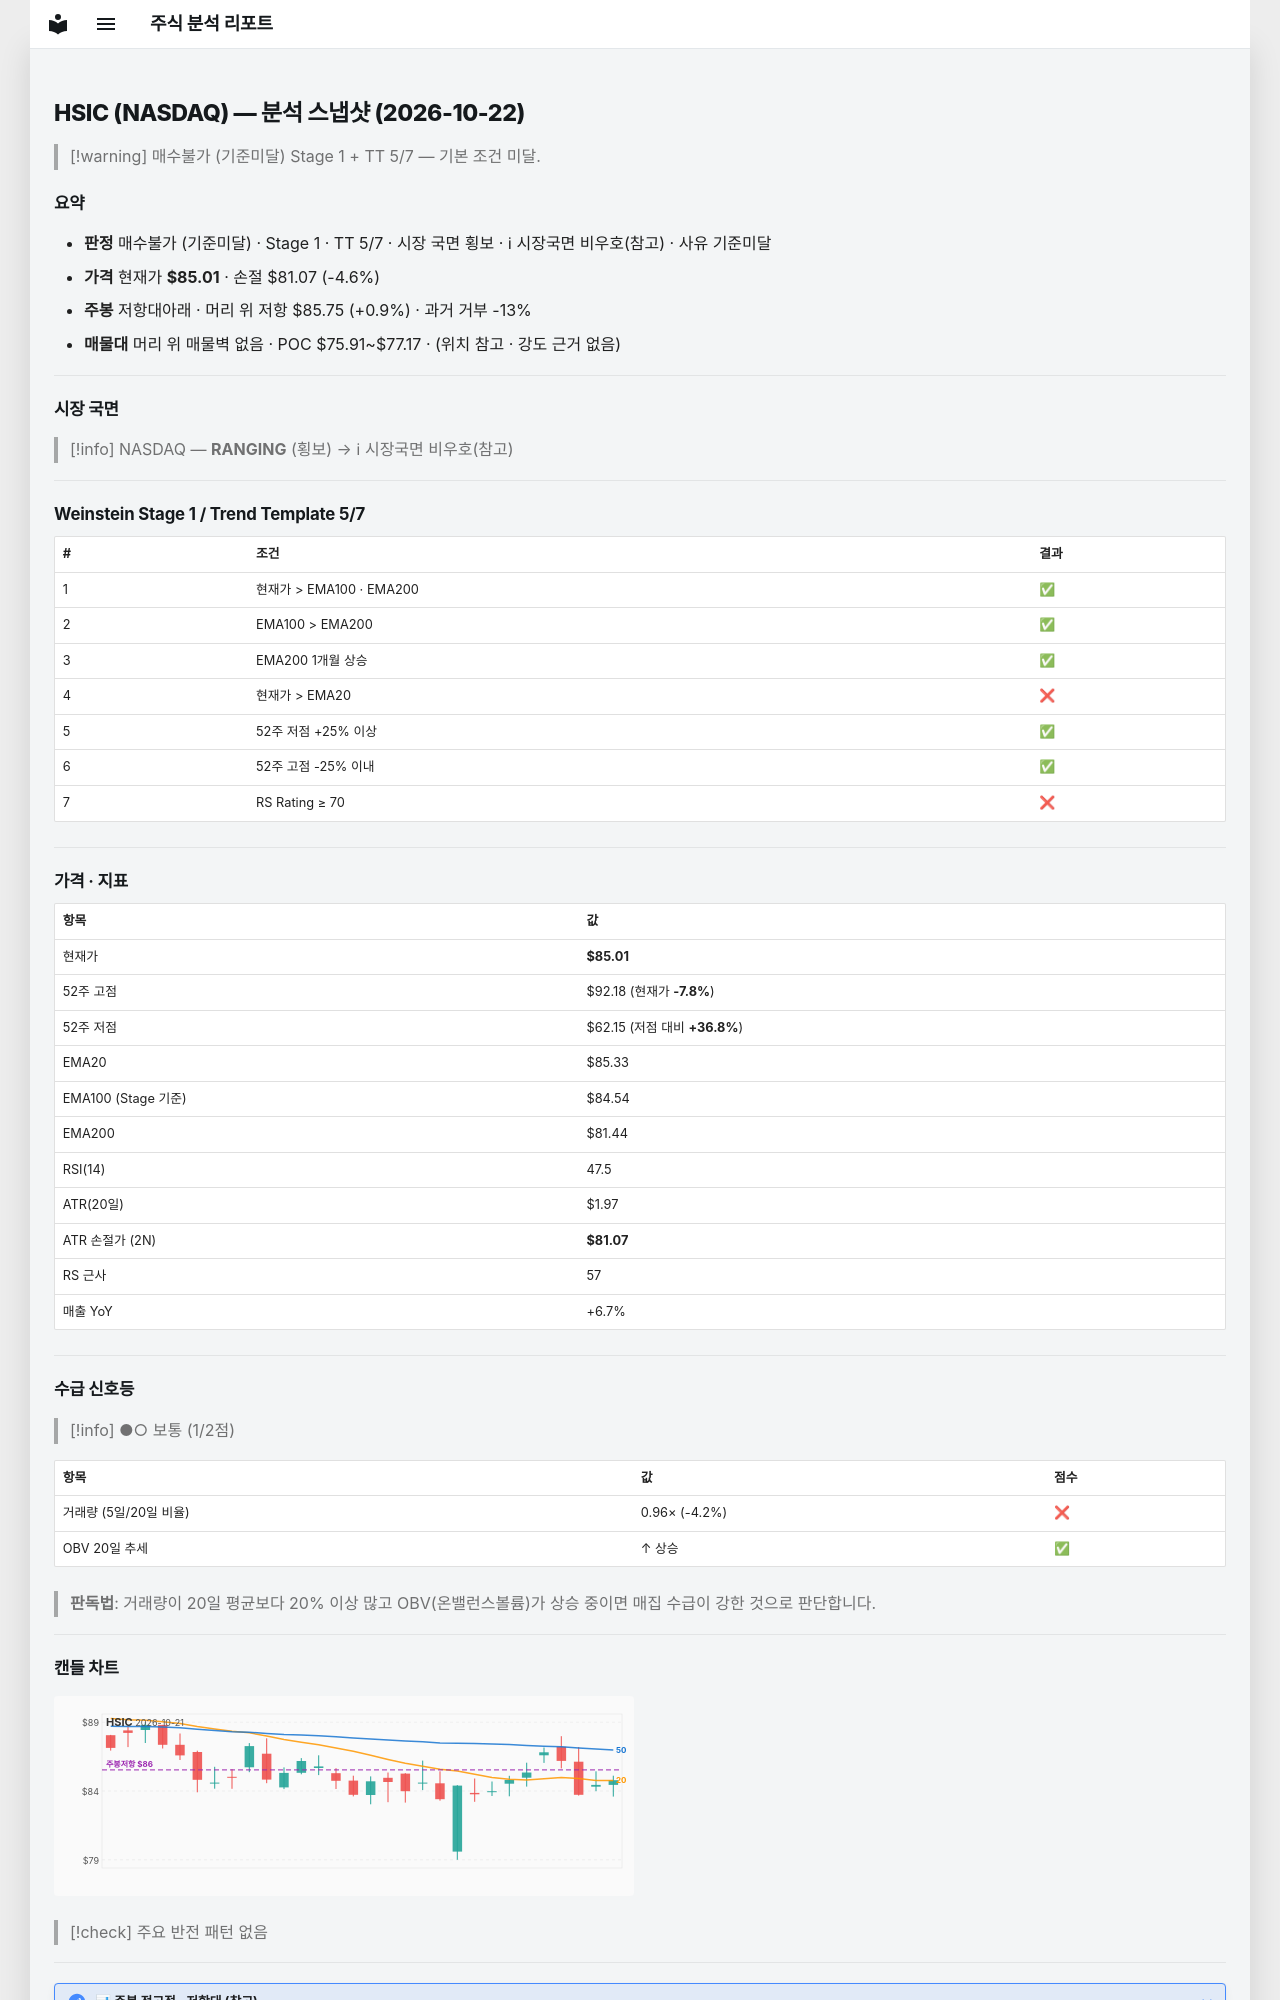

repository: soloandco/stock-reports · page: snapshots/HSIC-2026-10-22/index.html · generator: mkdocs

---
type: analysis-snapshot
title: HSIC 분석 스냅샷
ticker: HSIC
market: NASDAQ
created: 2026-10-22
updated: 2026-10-22
bar-date: 2026-10-21
verdict: 매수불가
verdict-reason: 기준미달
real-rr: 0.19
sma50-gap-pct: -0.4
weekly-position: 저항대아래
weekly-overhead-price: 85.75
weekly-overhead-pct: 0.9
stage: 1
trend-template-score: 5
tt-max: 7
ma-set: ema-20-100-200
price: 85.01000213623047
stop-price: 81.07324774725312
market-regime: RANGING
supply-demand-score: 1/2
supply-demand-label: 보통
status: tracking
tags:
  - stock-agent
  - watchlist
  - HSIC
  - analysis
related:
  - "[[analysis-template]]"
---

# HSIC (NASDAQ) — 분석 스냅샷 (2026-10-22)

> [!warning] 매수불가 (기준미달)
> Stage 1 + TT 5/7 — 기본 조건 미달.

## 요약

- **판정** 매수불가 (기준미달) · Stage 1 · TT 5/7 · 시장 국면 횡보 · ℹ 시장국면 비우호(참고) · 사유 기준미달
- **가격** 현재가 **$85.01** · 손절 $81.07 (-4.6%)
- **주봉** 저항대아래 · 머리 위 저항 $85.75 (+0.9%) · 과거 거부 -13%
- **매물대** 머리 위 매물벽 없음 · POC $75.91~$77.17 · (위치 참고 · 강도 근거 없음)

---

## 시장 국면

> [!info] NASDAQ — **RANGING** (횡보) → ℹ 시장국면 비우호(참고)

---

## Weinstein Stage 1 / Trend Template 5/7

| # | 조건 | 결과 |
|---|------|------|
| 1 | 현재가 > EMA100 · EMA200 | ✅ |
| 2 | EMA100 > EMA200 | ✅ |
| 3 | EMA200 1개월 상승 | ✅ |
| 4 | 현재가 > EMA20 | ❌ |
| 5 | 52주 저점 +25% 이상 | ✅ |
| 6 | 52주 고점 -25% 이내 | ✅ |
| 7 | RS Rating ≥ 70 | ❌ |

---

## 가격 · 지표

| 항목 | 값 |
|------|---|
| 현재가 | **$85.01** |
| 52주 고점 | $92.18 (현재가 **-7.8%**) |
| 52주 저점 | $62.15 (저점 대비 **+36.8%**) |
| EMA20 | $85.33 |
| EMA100 (Stage 기준) | $84.54 |
| EMA200 | $81.44 |
| RSI(14) | 47.5 |
| ATR(20일) | $1.97 |
| ATR 손절가 (2N) | **$81.07** |
| RS 근사 | 57 |
| 매출 YoY | +6.7% |

---
## 수급 신호등

> [!info] ●○ 보통 (1/2점)

| 항목 | 값 | 점수 |
|------|------|------|
| 거래량 (5일/20일 비율) | 0.96× (-4.2%) | ❌ |
| OBV 20일 추세 | ↑ 상승 | ✅ |

> **판독법**: 거래량이 20일 평균보다 20% 이상 많고 OBV(온밸런스볼륨)가 상승 중이면 매집 수급이 강한 것으로 판단합니다.

---
